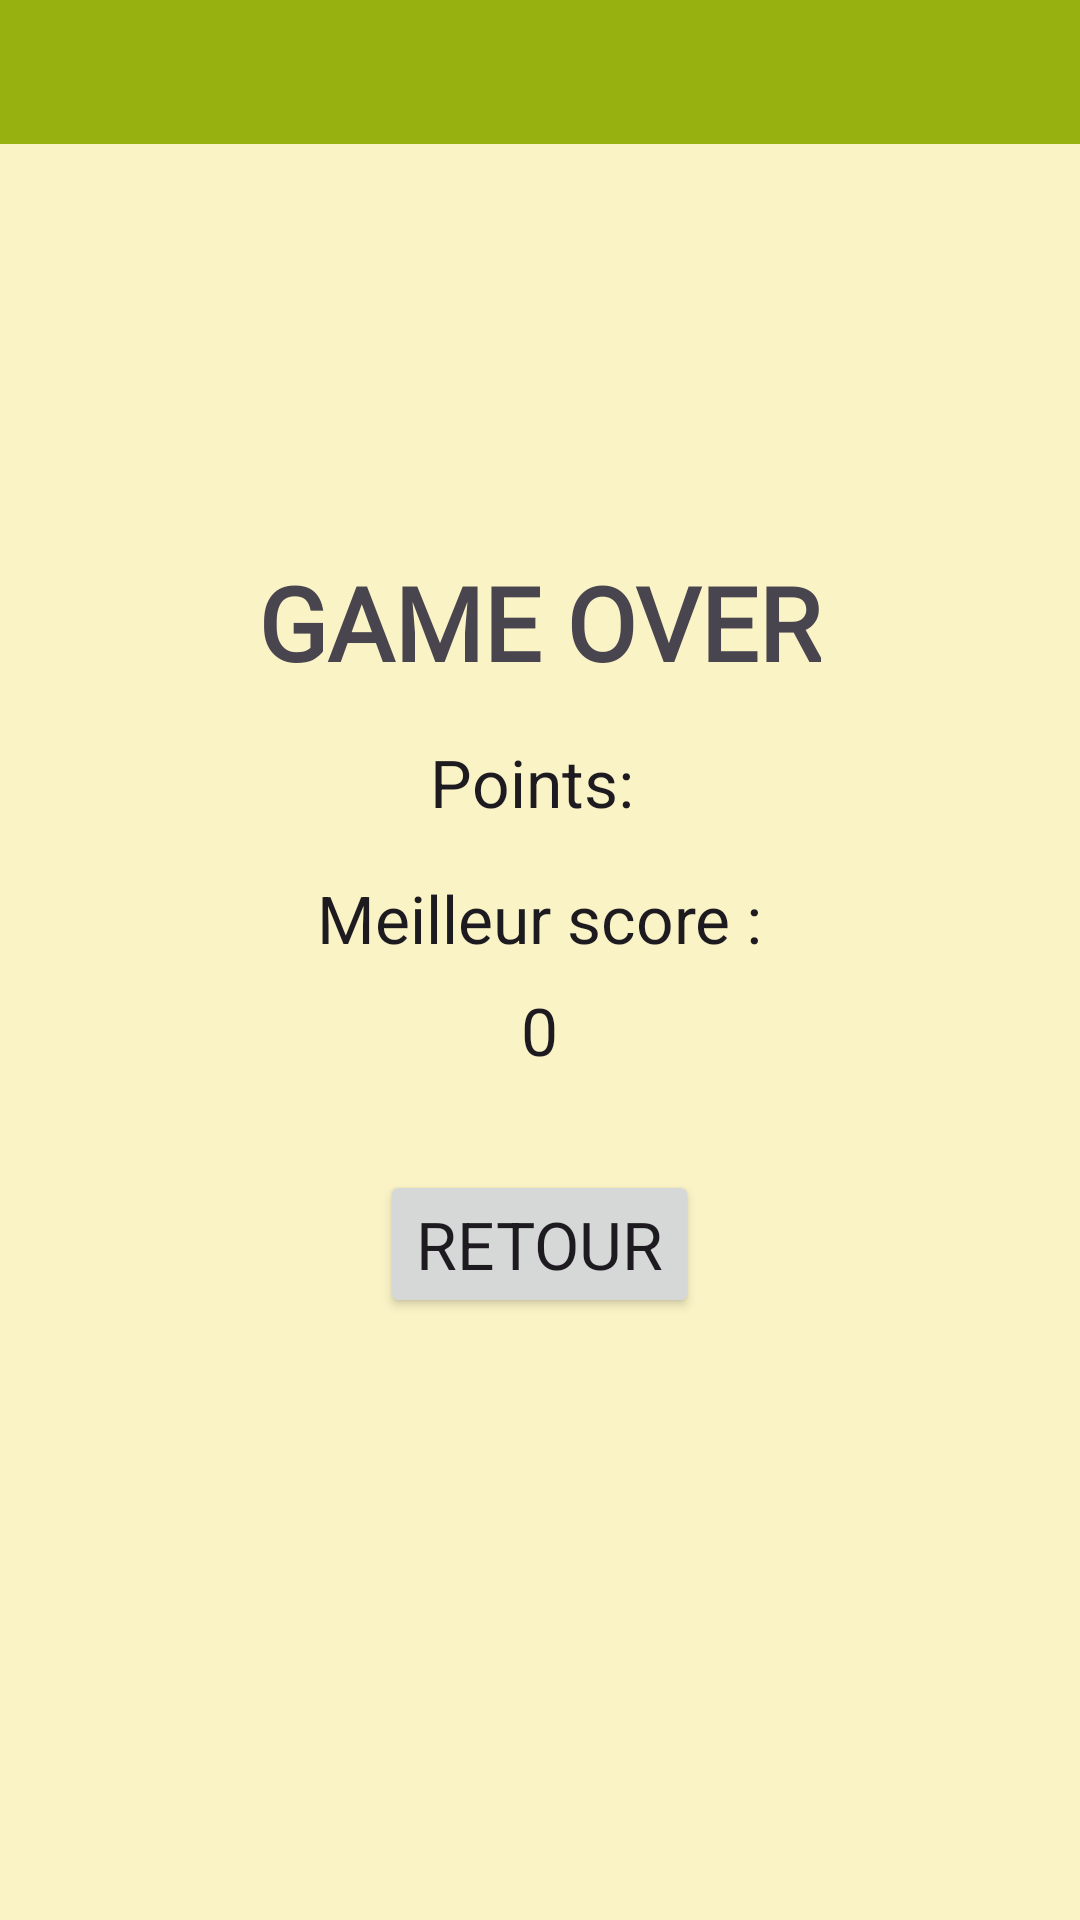

Produce the Android XML layout that renders to this screen, including the resource entries it uses.
<!-- AndroidManifest.xml: application theme AppTheme -->
<!-- res/layout/activity_game_over_intru.xml -->
<?xml version="1.0" encoding="utf-8"?>
<androidx.constraintlayout.widget.ConstraintLayout xmlns:android="http://schemas.android.com/apk/res/android"
    xmlns:app="http://schemas.android.com/apk/res-auto"
    xmlns:tools="http://schemas.android.com/tools"
    android:layout_width="match_parent"
    android:layout_height="match_parent"
    tools:context=".ui.quiz.intru.GameOverIntruActivity">

    <LinearLayout
        android:id="@+id/lireQuizLayout_topBar"
        android:layout_width="0dp"
        android:layout_height="48dp"
        android:background="@color/md_theme_light_primaryContainer"
        android:orientation="horizontal"
        app:layout_constraintEnd_toEndOf="parent"
        app:layout_constraintStart_toStartOf="parent"
        app:layout_constraintTop_toTopOf="@+id/linearLayout">

    </LinearLayout>

    <LinearLayout
        android:id="@+id/linearLayout"
        android:layout_width="0dp"
        android:layout_height="0dp"
        android:gravity="center"
        android:orientation="vertical"
        android:padding="16dp"
        app:layout_constraintBottom_toBottomOf="parent"
        app:layout_constraintEnd_toEndOf="parent"
        app:layout_constraintStart_toStartOf="parent"
        app:layout_constraintTop_toTopOf="parent">

        <TextView

            android:id="@+id/tvGameOver_intruTitle"
            android:layout_width="wrap_content"
            android:layout_height="wrap_content"
            android:layout_marginBottom="16dp"
            android:fontFamily="@font/montserrat_bold"
            android:text="Game Over"
            android:textAllCaps="true"
            android:textAppearance="@style/TextAppearance.AppCompat.Display1"
            android:textStyle="bold" />

        <TextView

            android:id="@+id/tvPoints_intru"
            android:layout_width="wrap_content"
            android:layout_height="wrap_content"
            android:layout_marginBottom="16dp"
            android:text="Points: "
            android:textAppearance="@style/TextAppearance.AppCompat.Large" />

        <TextView
            android:layout_width="wrap_content"
            android:layout_height="wrap_content"
            android:layout_marginBottom="8dp"
            android:text="Meilleur score :"
            android:textAppearance="@style/TextAppearance.AppCompat.Large" />
        <TextView
            android:id="@+id/tvHighScore_intru"
            android:layout_width="wrap_content"
            android:layout_height="wrap_content"
            android:layout_marginBottom="32dp"
            android:text="0"
            android:textAppearance="@style/TextAppearance.AppCompat.Large" />

        <Button
            android:id="@+id/btnRetour"
            android:layout_width="wrap_content"
            android:layout_height="wrap_content"
            android:layout_marginBottom="16dp"
            android:onClick="retourIntru"
            android:text="Retour"
            android:textAllCaps="true"
            android:textAppearance="@style/TextAppearance.AppCompat.Large" />


    </LinearLayout>

</androidx.constraintlayout.widget.ConstraintLayout>
<!-- resources referenced by this layout -->
<resources>
  <color name="md_theme_light_primaryContainer">#96B110</color>
  <style name="AppTheme" parent="Theme.Material3.Light.NoActionBar">
          <item name="colorPrimary">@color/md_theme_light_primary</item>
          <item name="colorOnPrimary">@color/md_theme_light_onPrimary</item>
          <item name="colorPrimaryContainer">@color/md_theme_light_primaryContainer</item>
          <item name="colorOnPrimaryContainer">@color/md_theme_light_onPrimaryContainer</item>
          <item name="colorSecondary">@color/md_theme_light_secondary</item>
          <item name="colorOnSecondary">@color/md_theme_light_onSecondary</item>
          <item name="colorSecondaryContainer">@color/md_theme_light_secondaryContainer</item>
          <item name="colorOnSecondaryContainer">@color/md_theme_light_onSecondaryContainer</item>
          <item name="colorTertiary">@color/md_theme_light_tertiary</item>
          <item name="colorOnTertiary">@color/md_theme_light_onTertiary</item>
          <item name="colorTertiaryContainer">@color/md_theme_light_tertiaryContainer</item>
          <item name="colorOnTertiaryContainer">@color/md_theme_light_onTertiaryContainer</item>
          <item name="colorError">@color/md_theme_light_error</item>
          <item name="colorErrorContainer">@color/md_theme_light_errorContainer</item>
          <item name="colorOnError">@color/md_theme_light_onError</item>
          <item name="colorOnErrorContainer">@color/md_theme_light_onErrorContainer</item>
          <item name="android:colorBackground">@color/md_theme_light_background</item>
          <item name="colorOnBackground">@color/md_theme_light_onBackground</item>
          <item name="colorSurface">@color/md_theme_light_surface</item>
          <item name="colorOnSurface">@color/md_theme_light_onSurface</item>
          <item name="colorSurfaceVariant">@color/md_theme_light_surfaceVariant</item>
          <item name="colorOnSurfaceVariant">@color/md_theme_light_onSurfaceVariant</item>
          <item name="colorOutline">@color/md_theme_light_outline</item>
          <item name="colorOnSurfaceInverse">@color/md_theme_light_inverseOnSurface</item>
          <item name="colorSurfaceInverse">@color/md_theme_light_inverseSurface</item>
          <item name="colorPrimaryInverse">@color/md_theme_light_inversePrimary</item>
      </style>
  <color name="md_theme_light_primary">#556500</color>
  <color name="md_theme_light_onPrimary">#C8EEA2</color>
  <color name="md_theme_light_onPrimaryContainer">#F7E35D</color>
  <color name="md_theme_light_secondary">#984718</color>
  <color name="md_theme_light_onSecondary">#FFFFFF</color>
  <color name="md_theme_light_secondaryContainer">#faae7f</color>
  <color name="md_theme_light_onSecondaryContainer">#341000</color>
  <color name="md_theme_light_tertiary">#73491D</color>
  <color name="md_theme_light_onTertiary">#EEEBD5</color>
  <color name="md_theme_light_tertiaryContainer">#FFDCBF</color>
  <color name="md_theme_light_onTertiaryContainer">#2D1600</color>
  <color name="md_theme_light_error">#CF231C</color>
  <color name="md_theme_light_errorContainer">#FFDAD6</color>
  <color name="md_theme_light_onError">#FFFFFF</color>
  <color name="md_theme_light_onErrorContainer">#410002</color>
  <color name="md_theme_light_background">#FAF3C6</color>
  <color name="md_theme_light_onBackground">#FF914D</color>
  <color name="md_theme_light_surface">#E3E4D3</color>
  <color name="md_theme_light_onSurface">#020101</color>
  <color name="md_theme_light_surfaceVariant">#FF914D</color>
  <color name="md_theme_light_onSurfaceVariant">#46483C</color>
  <color name="md_theme_light_outline">#77786A</color>
  <color name="md_theme_light_inverseOnSurface">#FFF48E</color>
  <color name="md_theme_light_inverseSurface">#363100</color>
  <color name="md_theme_light_inversePrimary">#B6D338</color>
</resources>
